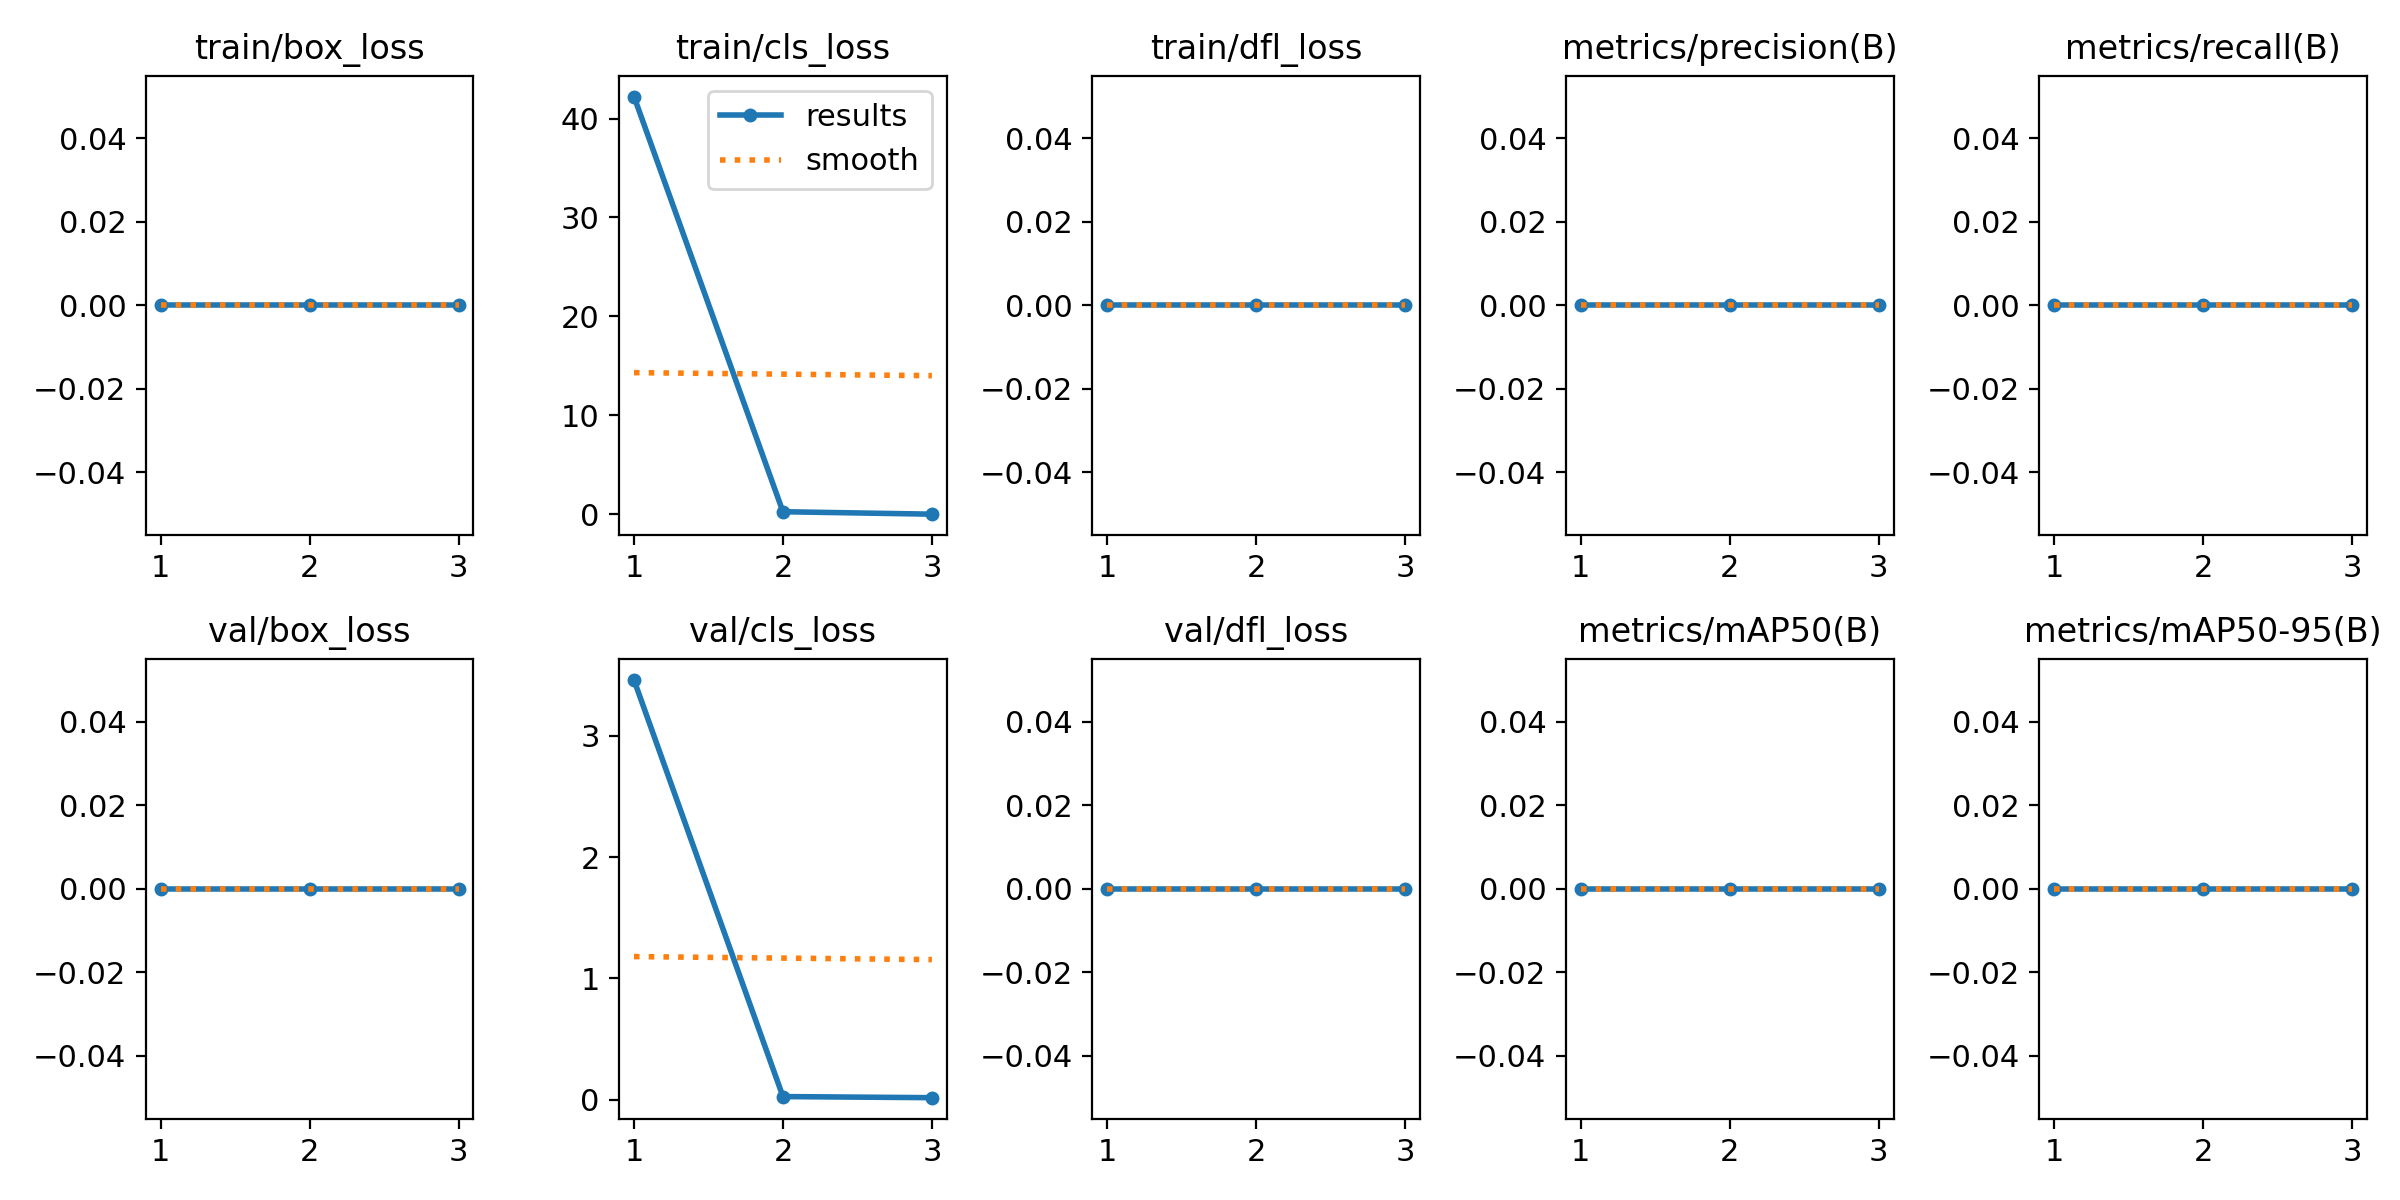

The data file committed next to this chart (first rows):
epoch, time, train/box_loss, train/cls_loss, train/dfl_loss, metrics/precision(B), metrics/recall(B), metrics/mAP50(B), metrics/mAP50-95(B), val/box_loss, val/cls_loss, val/dfl_loss, lr/pg0, lr/pg1, lr/pg2
1, 42.13, 0, 42.22, 0, 0, 0, 0, 0, 0, 3.459, 0, 0.0006658, 0.0006658, 0.0006658
2, 80.91, 0, 0.2491, 0, 0, 0, 0, 0, 0, 0.02627, 0, 0.0008928, 0.0008928, 0.0008928
3, 117.4, 0, 0.00223, 0, 0, 0, 0, 0, 0, 0.01725, 0, 0.0006797, 0.0006797, 0.0006797
